Dataset: data (GitHub, Princess751/Medical-Tumor-Detection-From-MRI-Images). Classes: glioma, meningioma, no tumor, pituitary tumor.

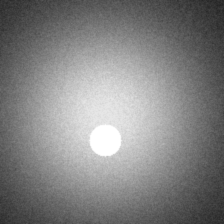
Label: pituitary tumor

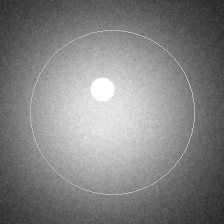
Label: meningioma

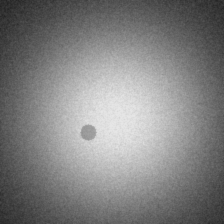
Label: glioma

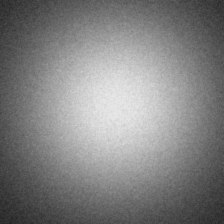
Label: no tumor

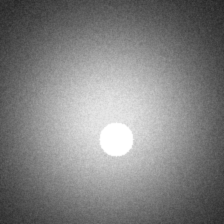
Label: pituitary tumor

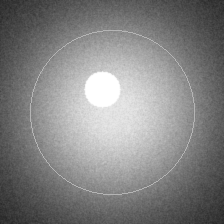
Label: meningioma
